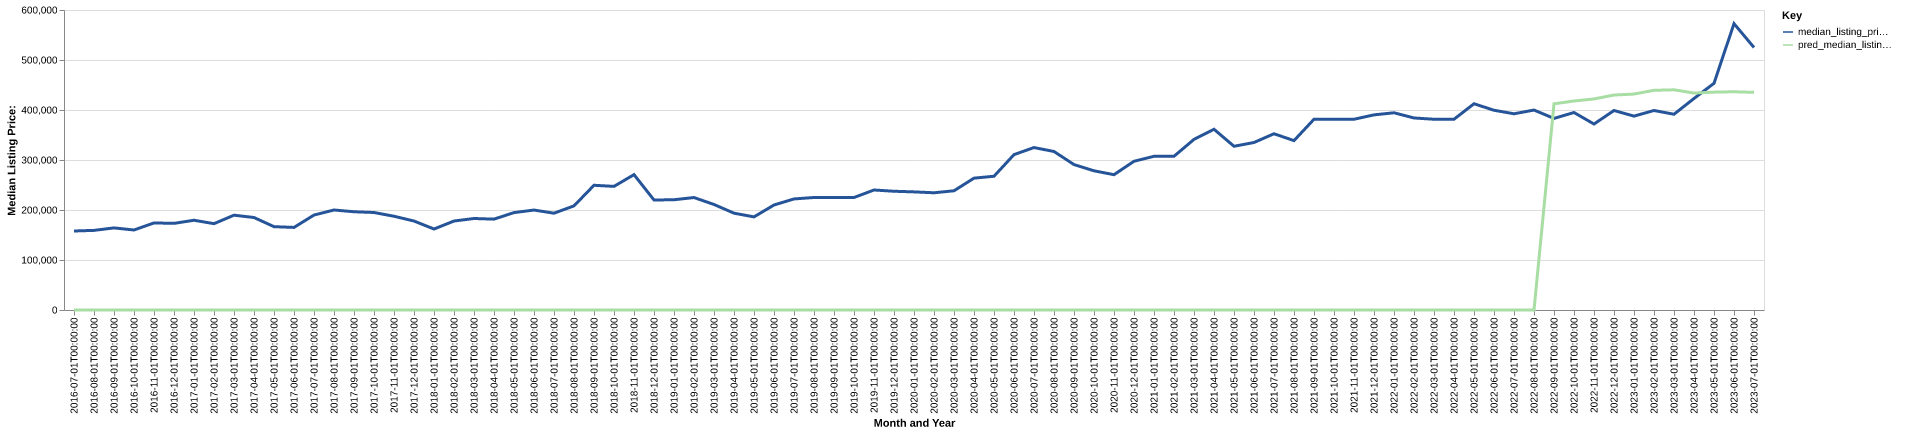

The data file committed next to this chart (first rows):
date, time_idx, median_listing_price, thirty_year_interest_rate_five, month, county_name, active_listing_count, median_days_on_market, pred_median_listing_price, month_year
2016-07-01, 0, 158000, 3.72, 7, washington, id, 85.0, 69.0, 0, Jul-2016
2016-08-01, 1, 159250, 3.73, 8, washington, id, 83.0, 73.0, 0, Aug-2016
2016-09-01, 2, 164200, 3.66, 9, washington, id, 85.0, 86.0, 0, Sep-2016
2016-10-01, 3, 160000, 3.64, 10, washington, id, 88.0, 75.0, 0, Oct-2016
2016-11-01, 4, 174161, 3.66, 11, washington, id, 63.0, 85.0, 0, Nov-2016
2016-12-01, 5, 173250, 3.48, 12, washington, id, 58.0, 107.0, 0, Dec-2016
2017-01-01, 6, 179500, 3.45, 1, washington, id, 54.0, 124.0, 0, Jan-2017
2017-02-01, 7, 172675, 3.5, 2, washington, id, 55.0, 120.0, 0, Feb-2017
2017-03-01, 8, 189625, 3.52, 3, washington, id, 54.0, 78.0, 0, Mar-2017
2017-04-01, 9, 185000, 4.03, 4, washington, id, 55.0, 52.0, 0, Apr-2017
2017-05-01, 10, 166650, 4.32, 5, washington, id, 62.0, 46.0, 0, May-2017
2017-06-01, 11, 165175, 4.2, 6, washington, id, 74.0, 51.0, 0, Jun-2017
2017-07-01, 12, 189900, 4.19, 7, washington, id, 78.0, 45.0, 0, Jul-2017
2017-08-01, 13, 200000, 4.3, 8, washington, id, 78.0, 58.0, 0, Aug-2017
2017-09-01, 14, 196500, 4.1, 9, washington, id, 83.0, 61.0, 0, Sep-2017
2017-10-01, 15, 195000, 4.05, 10, washington, id, 74.0, 76.0, 0, Oct-2017
2017-11-01, 16, 187500, 3.94, 11, washington, id, 64.0, 86.0, 0, Nov-2017
2017-12-01, 17, 177950, 4.03, 12, washington, id, 58.0, 98.0, 0, Dec-2017
2018-01-01, 18, 161975, 3.93, 1, washington, id, 52.0, 106.0, 0, Jan-2018
2018-02-01, 19, 177950, 3.83, 2, washington, id, 50.0, 68.0, 0, Feb-2018
2018-03-01, 20, 183000, 3.94, 3, washington, id, 53.0, 57.0, 0, Mar-2018
2018-04-01, 21, 181725, 3.95, 4, washington, id, 55.0, 52.0, 0, Apr-2018
2018-05-01, 22, 194800, 3.99, 5, washington, id, 50.0, 48.0, 0, May-2018
2018-06-01, 23, 199900, 4.15, 6, washington, id, 48.0, 60.0, 0, Jun-2018
2018-07-01, 24, 193600, 4.4, 7, washington, id, 45.0, 66.0, 0, Jul-2018
2018-08-01, 25, 208250, 4.46, 8, washington, id, 42.0, 64.0, 0, Aug-2018
2018-09-01, 26, 249450, 4.58, 9, washington, id, 42.0, 73.0, 0, Sep-2018
2018-10-01, 27, 247250, 4.66, 10, washington, id, 40.0, 66.0, 0, Oct-2018
2018-11-01, 28, 270700, 4.62, 11, washington, id, 38.0, 63.0, 0, Nov-2018
2018-12-01, 29, 220000, 4.54, 12, washington, id, 39.0, 73.0, 0, Dec-2018
2019-01-01, 30, 220500, 4.6, 1, washington, id, 29.0, 88.0, 0, Jan-2019
2019-02-01, 31, 224925, 4.72, 2, washington, id, 28.0, 80.0, 0, Feb-2019
2019-03-01, 32, 211029, 4.9, 3, washington, id, 32.0, 66.0, 0, Mar-2019
2019-04-01, 33, 193650, 4.94, 4, washington, id, 35.0, 46.0, 0, Apr-2019
2019-05-01, 34, 186225, 4.75, 5, washington, id, 33.0, 42.0, 0, May-2019
2019-06-01, 35, 210000, 4.51, 6, washington, id, 31.0, 41.0, 0, Jun-2019
2019-07-01, 36, 222125, 4.41, 7, washington, id, 30.0, 44.0, 0, Jul-2019
2019-08-01, 37, 225000, 4.41, 8, washington, id, 32.0, 46.0, 0, Aug-2019
2019-09-01, 38, 225000, 4.2, 9, washington, id, 38.0, 51.0, 0, Sep-2019
2019-10-01, 39, 225000, 4.14, 10, washington, id, 38.0, 57.0, 0, Oct-2019
2019-11-01, 40, 240000, 3.84, 11, washington, id, 37.0, 60.0, 0, Nov-2019
2019-12-01, 41, 237500, 3.81, 12, washington, id, 31.0, 86.0, 0, Dec-2019
2020-01-01, 42, 236250, 3.75, 1, washington, id, 31.0, 91.0, 0, Jan-2020
2020-02-01, 43, 234450, 3.73, 2, washington, id, 29.0, 96.0, 0, Feb-2020
2020-03-01, 44, 238450, 3.78, 3, washington, id, 27.0, 84.0, 0, Mar-2020
2020-04-01, 45, 263700, 3.75, 4, washington, id, 24.0, 53.0, 0, Apr-2020
2020-05-01, 46, 267500, 3.74, 5, washington, id, 23.0, 74.0, 0, May-2020
2020-06-01, 47, 310750, 3.72, 6, washington, id, 22.0, 48.0, 0, Jun-2020
2020-07-01, 48, 324900, 3.49, 7, washington, id, 19.0, 41.0, 0, Jul-2020
2020-08-01, 49, 317000, 3.65, 8, washington, id, 18.0, 27.0, 0, Aug-2020
2020-09-01, 50, 290850, 3.33, 9, washington, id, 18.0, 53.0, 0, Sep-2020
2020-10-01, 51, 278400, 3.28, 10, washington, id, 17.0, 74.0, 0, Oct-2020
2020-11-01, 52, 270625, 3.21, 11, washington, id, 18.0, 76.0, 0, Nov-2020
2020-12-01, 53, 297450, 3.07, 12, washington, id, 13.0, 69.0, 0, Dec-2020
2021-01-01, 54, 307400, 2.99, 1, washington, id, 12.0, 68.0, 0, Jan-2021
2021-02-01, 55, 307425, 2.93, 2, washington, id, 12.0, 68.0, 0, Feb-2021
2021-03-01, 56, 341250, 2.88, 3, washington, id, 8.0, 62.0, 0, Mar-2021
2021-04-01, 57, 361500, 2.84, 4, washington, id, 14.0, 26.0, 0, Apr-2021
2021-05-01, 58, 327450, 2.71, 5, washington, id, 17.0, 31.0, 0, May-2021
2021-06-01, 59, 335000, 2.79, 6, washington, id, 16.0, 18.0, 0, Jun-2021
... 25 more rows
